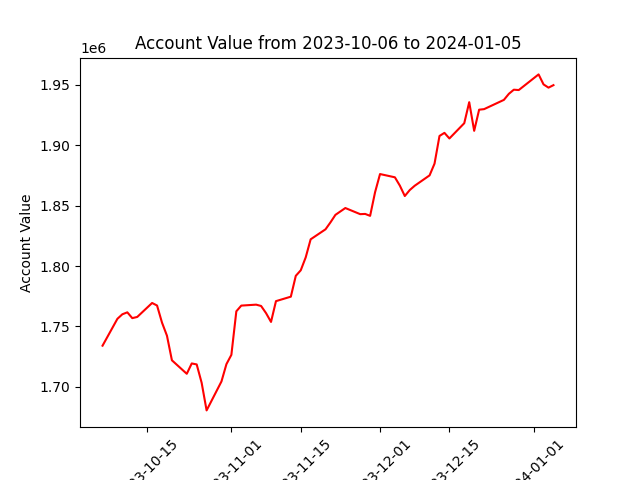

Data behind this chart, as committed beside it:
datadate, account_value
20231006, 1734071
20231009, 1756319
20231010, 1760070
20231011, 1761671
20231012, 1756872
20231013, 1757847
20231016, 1769416
20231017, 1767325
20231018, 1753159
20231019, 1742320
20231020, 1721973
20231023, 1710796
20231024, 1719366
20231025, 1718558
20231026, 1703352
20231027, 1680498
20231030, 1704467
20231031, 1718768
20231101, 1726484
20231102, 1762518
20231103, 1767252
20231106, 1768031
20231107, 1766931
20231108, 1760993
20231109, 1753729
20231110, 1770938
20231113, 1774641
20231114, 1791891
20231115, 1796468
20231116, 1807153
20231117, 1822121
20231120, 1830396
20231121, 1836149
20231122, 1842372
20231124, 1848013
20231127, 1842934
20231128, 1843130
20231129, 1841531
20231130, 1861102
20231201, 1876135
20231204, 1873445
20231205, 1866562
20231206, 1857945
20231207, 1862897
20231208, 1866465
20231211, 1875045
20231212, 1884769
20231213, 1907663
20231214, 1910231
20231215, 1905592
20231218, 1918236
20231219, 1935631
20231220, 1911903
20231221, 1929408
20231222, 1929869
20231226, 1937532
20231227, 1942544
20231228, 1945955
20231229, 1945671
20240102, 1958624
... 3 more rows
